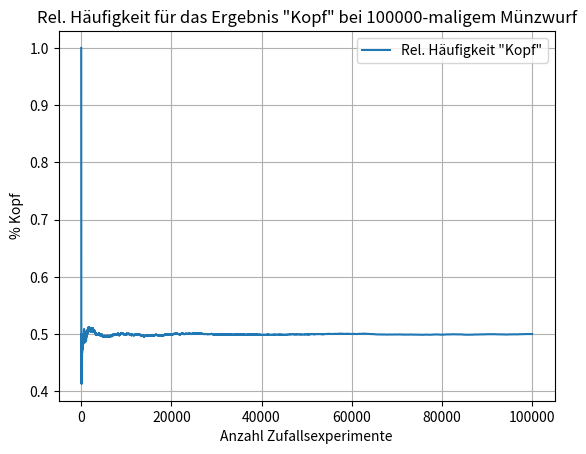
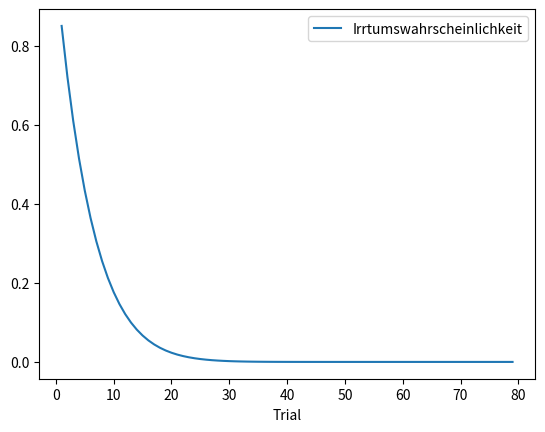
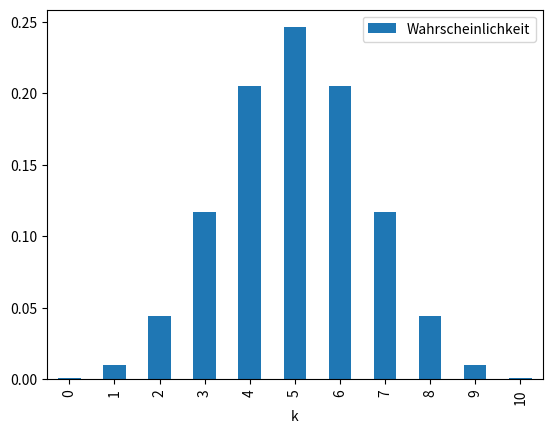
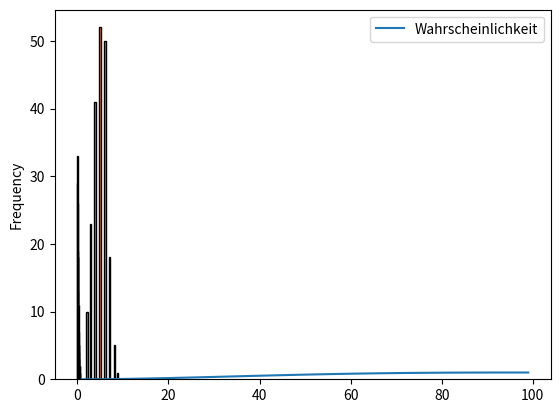

Write the Python code that produced these figures, in order.
from scipy.stats import bernoulli
import matplotlib.pyplot as plt
import numpy as np
import pandas as pd

number_of_trials = 100000
heads = 0
tails = 0
ratio = []
p = 0.5

for trial in range(1,number_of_trials+1):
  result = bernoulli.rvs(p)
  if result == 1:
    heads +=1
  else:
    tails +=1
  ratio.append([trial,heads/trial])

heads, tails

y = [point[1] for point in ratio]
x = [point[0] for point in ratio]

# Plot the line
plt.plot(x, y, label='Rel. Häufigkeit "Kopf"')

# Add title and labels to the axes
plt.title(f'Rel. Häufigkeit für das Ergebnis "Kopf" bei {number_of_trials}-maligem Münzwurf')
plt.xlabel("Anzahl Zufallsexperimente")
plt.ylabel("% Kopf")

# Display the legend
plt.legend()

# Display the plot
plt.grid(True)
plt.show()

trials = range(0,79)

p = []
prob=[]
for trial in trials:
  p.append((68-trial)/(80-trial))
  prob.append([trial+1,np.prod(p)])

x = pd.DataFrame(prob, columns=["Trial","Irrtumswahrscheinlichkeit"])
x

x.plot(x="Trial", y="Irrtumswahrscheinlichkeit", kind="line")

import scipy
import numpy as np

N=10 # Anzahl der Experimente
k=4 # Anzahl Erfolge (Kopf)
p=0.5 # Erfolgswahrscheinlichkeit

scipy.stats.binom.pmf(k,N,p)

np.sum(scipy.stats.binom.pmf(0,N,p)+scipy.stats.binom.pmf(1,N,p)+scipy.stats.binom.pmf(2,N,p)+scipy.stats.binom.pmf(3,N,p)+scipy.stats.binom.pmf(4,N,p))

scipy.stats.binom.cdf(k,N,p)

l = []
for k in range(N+1):
  l.append([k,scipy.stats.binom.pmf(k,N,p)])

l

x = pd.DataFrame(l, columns=["k","Wahrscheinlichkeit"])

x.plot(x="k", y="Wahrscheinlichkeit", kind="bar")

N=4 # Anzahl Motoren
p=0.95 # Erfolgswahrscheinlichkeit

scipy.stats.binom.pmf(2,N,p)+scipy.stats.binom.pmf(3,N,p)+scipy.stats.binom.pmf(4,N,p)

probs = []

for p in range(1,100):
  prob = p/100
  prob = np.sum(scipy.stats.binom.pmf(2,N,prob)+scipy.stats.binom.pmf(3,N,prob)+scipy.stats.binom.pmf(4,N,prob))
  probs.append([p, prob])


x = pd.DataFrame(probs, columns=["k","Wahrscheinlichkeit"])

x.plot(x="k", y="Wahrscheinlichkeit", kind="line")

scipy.stats.multinomial.pmf([3,2,3,2],10,[0.2,0.2,0.2,0.4])

num_trials = 200 # Anzahl Zufallsexperimente
num_samples = 1 # Anzahl Zufallsvariablen

# Parameter Binomialverteilung
N = 10
p = 0.5

# Parameter Betaverteilung
a = 1
b = 5

binom_sample_sum = []
beta_sample_sum = []

for trial in range(num_trials):
  binom_sample_sum.append([trial, np.sum(scipy.stats.binom.rvs(N,p,size=num_samples))])
  beta_sample_sum.append([trial, np.sum(scipy.stats.beta.rvs(a,b,size=num_samples))])

binom = pd.DataFrame(binom_sample_sum, columns=["Trial","Summe"])
beta = pd.DataFrame(beta_sample_sum, columns=["Trial","Summe"])

binom["Summe"].plot(kind="hist", edgecolor="black", bins=20)

beta["Summe"].plot(kind="hist", edgecolor="black", bins=20)

mue = 5
sigma = 0.1

lower = 4.9
upper = 5.1

# Wahrscheinlichkeit P(Y<=4,9)


# Wahrscheinlichkeit P(Y<=5,1)


# Wahrscheinlichkeit P(4,9<Y<=5,1)


# Finde den Durchmesser, unter dem 95% aller Schrauben liegen, d.h. 95%-Quantil, F^(-1)(0,95)




